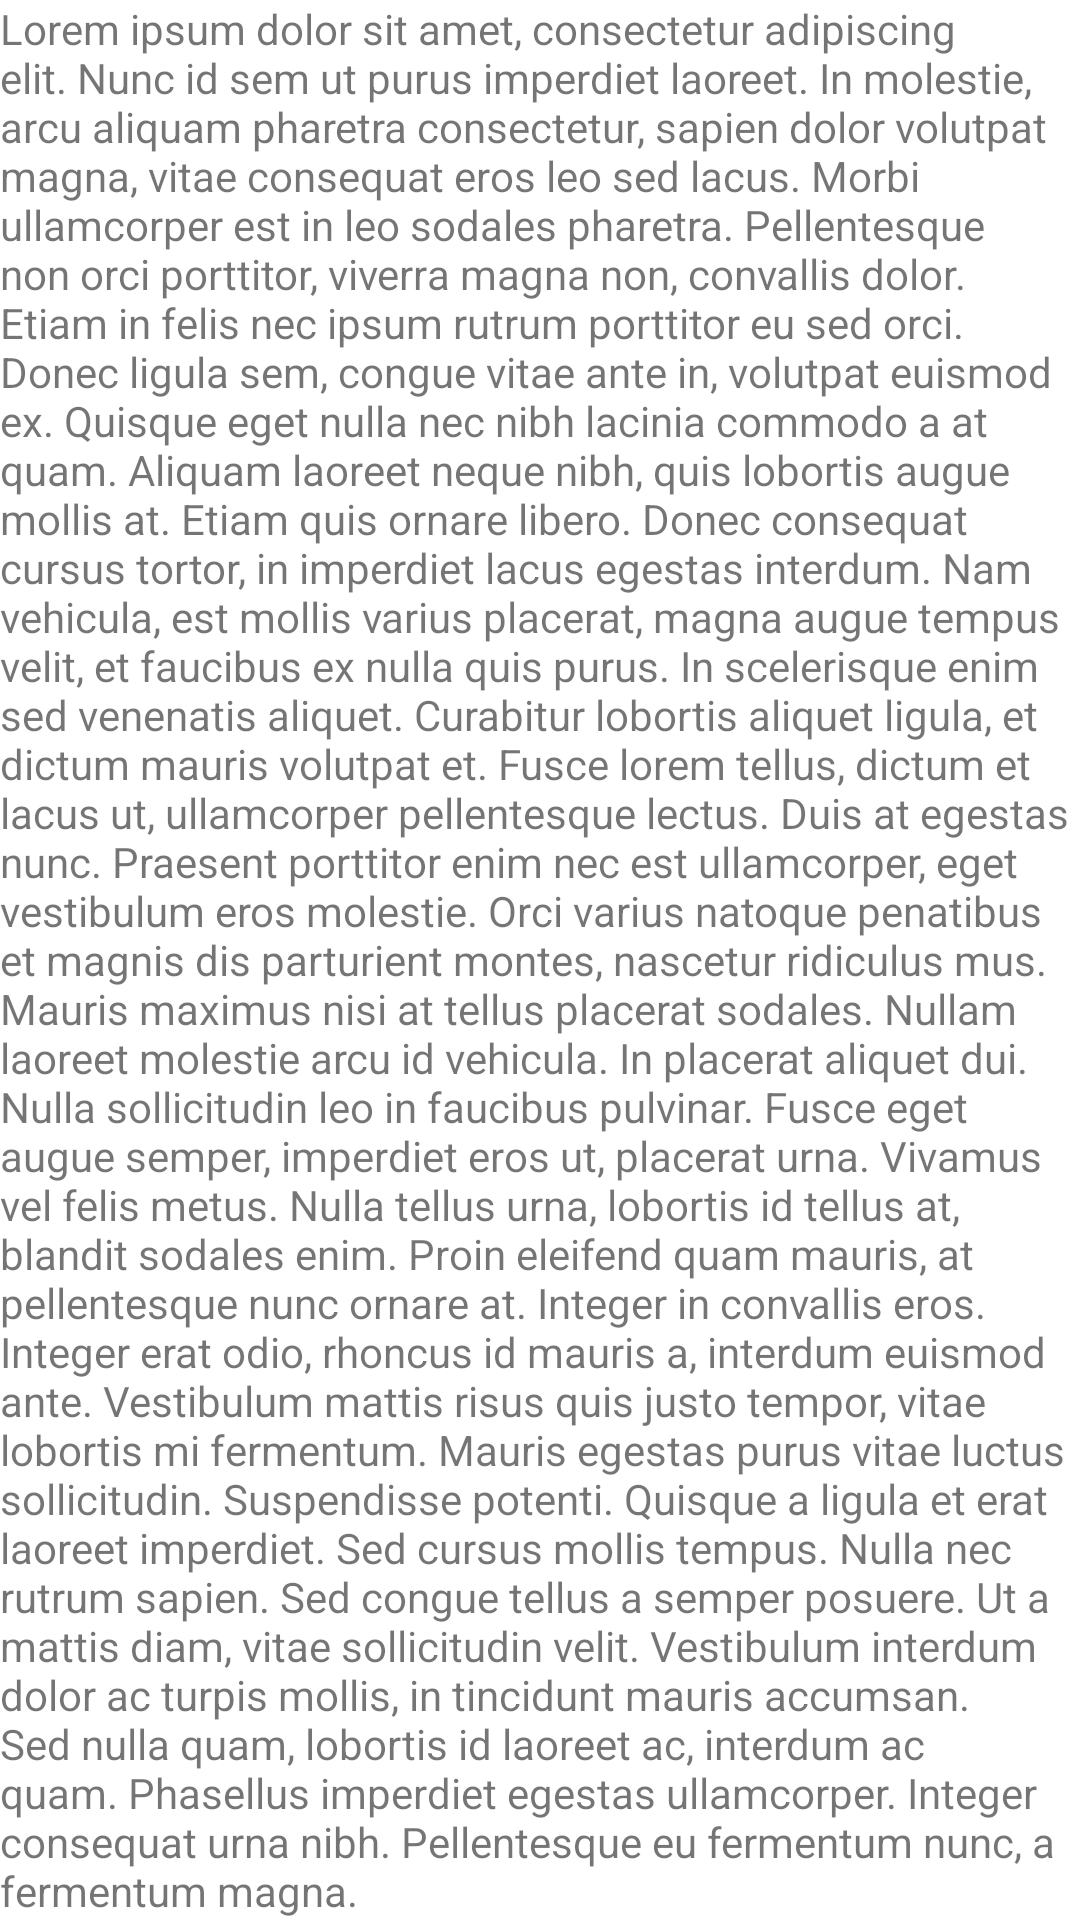

Here is an Android app screen rendered from its layout file. Give the layout XML and the strings, colors and styles it references.
<!-- AndroidManifest.xml: application theme Theme.WordCaptureApp -->
<!-- res/layout/fragment_top.xml -->
<?xml version="1.0" encoding="utf-8"?>
<androidx.core.widget.NestedScrollView
    xmlns:android="http://schemas.android.com/apk/res/android"
    xmlns:tools="http://schemas.android.com/tools"
    android:layout_height="match_parent"
    android:layout_width="match_parent"
    android:fillViewport="true"
    >


<LinearLayout
    android:layout_width="match_parent"
    android:layout_height="wrap_content"
    android:orientation="vertical"
    tools:context=".fragment.StatisticsFragment" >

    <TextView
    android:layout_width="match_parent"
    android:layout_height="wrap_content"
    android:text="@string/title_top" />


</LinearLayout>

</androidx.core.widget.NestedScrollView>
<!-- resources referenced by this layout -->
<resources>
  <string name="title_top">
  Lorem ipsum dolor sit amet, consectetur adipiscing elit. Nunc id sem ut purus imperdiet laoreet. In molestie, arcu aliquam pharetra consectetur, sapien dolor volutpat magna, vitae consequat eros leo sed lacus. Morbi ullamcorper est in leo sodales pharetra. Pellentesque non orci porttitor, viverra magna non, convallis dolor. Etiam in felis nec ipsum rutrum porttitor eu sed orci. Donec ligula sem, congue vitae ante in, volutpat euismod ex. Quisque eget nulla nec nibh lacinia commodo a at quam. Aliquam laoreet neque nibh, quis lobortis augue mollis at. Etiam quis ornare libero. Donec consequat cursus tortor, in imperdiet lacus egestas interdum. Nam vehicula, est mollis varius placerat, magna augue tempus velit, et faucibus ex nulla quis purus. In scelerisque enim sed venenatis aliquet. Curabitur lobortis aliquet ligula, et dictum mauris volutpat et.
  Fusce lorem tellus, dictum et lacus ut, ullamcorper pellentesque lectus. Duis at egestas nunc. Praesent porttitor enim nec est ullamcorper, eget vestibulum eros molestie. Orci varius natoque penatibus et magnis dis parturient montes, nascetur ridiculus mus. Mauris maximus nisi at tellus placerat sodales. Nullam laoreet molestie arcu id vehicula. In placerat aliquet dui. Nulla sollicitudin leo in faucibus pulvinar. Fusce eget augue semper, imperdiet eros ut, placerat urna. Vivamus vel felis metus. Nulla tellus urna, lobortis id tellus at, blandit sodales enim. Proin eleifend quam mauris, at pellentesque nunc ornare at.
  Integer in convallis eros. Integer erat odio, rhoncus id mauris a, interdum euismod ante. Vestibulum mattis risus quis justo tempor, vitae lobortis mi fermentum. Mauris egestas purus vitae luctus sollicitudin. Suspendisse potenti. Quisque a ligula et erat laoreet imperdiet. Sed cursus mollis tempus. Nulla nec rutrum sapien. Sed congue tellus a semper posuere. Ut a mattis diam, vitae sollicitudin velit. Vestibulum interdum dolor ac turpis mollis, in tincidunt mauris accumsan. Sed nulla quam, lobortis id laoreet ac, interdum ac quam. Phasellus imperdiet egestas ullamcorper. Integer consequat urna nibh. Pellentesque eu fermentum nunc, a fermentum magna.
      </string>
  <style name="Theme.WordCaptureApp" parent="Theme.MaterialComponents.DayNight.NoActionBar">
          
          <item name="colorPrimary">@color/orange_500</item>
          <item name="colorPrimaryVariant">@color/orange_700</item>
          <item name="colorOnPrimary">@color/white</item>
  
          
          <item name="colorSecondary">@color/red_200</item>
          <item name="colorSecondaryVariant">@color/red_700</item>
          <item name="colorOnSecondary">@color/black</item>
          
          <item name="android:statusBarColor" tools:targetApi="l">?attr/colorPrimaryVariant</item>
          
  
  
          <item name="windowSplashScreenBackground">@color/white</item>
          <item name="windowSplashScreenAnimatedIcon">@mipmap/ic_launcher_round</item>
          <item name="windowSplashScreenAnimationDuration">300</item>
  
          
          <item name="android:navigationBarColor">@color/white</item>
          <item name="android:windowLightStatusBar">true</item>
  
      </style>
  <color name="orange_500">#FF5722</color>
  <color name="orange_700">#E64A19</color>
  <color name="white">#FFFFFFFF</color>
  <color name="red_200">#EF9A9A</color>
  <color name="red_700">#D32F2F</color>
  <color name="black">#FF000000</color>
</resources>
